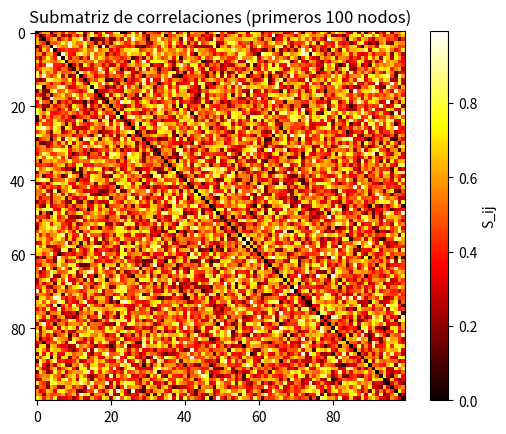

Generate this figure with matplotlib:
"""
Creación de un defecto topológico (anillo saturado) y cálculo de su energía (masa).
"""

import numpy as np
import matplotlib.pyplot as plt
from scipy.spatial.distance import pdist, squareform

# ============================================================
# PARÁMETROS
# ============================================================
N = 2000
L_box = 10.0
R_anillo = 2.0
grosor = 0.2
penalizacion_saturacion = 1000.0
umbral_saturacion = 0.95

np.random.seed(42)
coords = np.random.rand(N, 3) * L_box
centro = np.array([L_box/2, L_box/2, L_box/2])

# Identificar nodos cerca del anillo (en el plano z=centro_z)
indices_anillo = []
for i, p in enumerate(coords):
    dx = p[0] - centro[0]
    dy = p[1] - centro[1]
    dz = p[2] - centro[2]
    r = np.sqrt(dx*dx + dy*dy)
    if abs(r - R_anillo) < grosor and abs(dz) < grosor:
        indices_anillo.append(i)

print(f"Nodos en el anillo: {len(indices_anillo)}")

# Matriz S inicial aleatoria (correlaciones bajas)
S = np.random.rand(N, N)
S = (S + S.T) / 2
np.fill_diagonal(S, 0)
S = S / np.max(S)

# Forzar correlaciones máximas dentro del anillo (defecto saturado)
for i in indices_anillo:
    for j in indices_anillo:
        if i < j:
            S[i,j] = S[j,i] = 1.0

# Definir funcional de energía F (sin dinámica, solo cálculo)
def F_total(Smat):
    triu = np.triu_indices_from(Smat, k=1)
    Sij = Smat[triu]
    term1 = -np.sum(Sij)
    term2 = np.sum(Sij**2)
    sobre = np.maximum(0, Sij - umbral_saturacion)
    term4 = penalizacion_saturacion * np.sum(sobre**4)
    grad = 0.0
    for a in range(N):
        row = Smat[a, :]
        row_mean = np.mean(row)
        grad += np.sum((row - row_mean)**2)
    return term1 + term2 + 0.1 * grad + term4

# Calcular energía del defecto
energia_con_defecto = F_total(S)

# Para comparar, crear una red sin defecto (misma distribución de nodos pero S aleatoria)
S_sin_defecto = np.random.rand(N, N)
S_sin_defecto = (S_sin_defecto + S_sin_defecto.T) / 2
np.fill_diagonal(S_sin_defecto, 0)
S_sin_defecto = S_sin_defecto / np.max(S_sin_defecto)
energia_sin_defecto = F_total(S_sin_defecto)

energia_defecto = energia_con_defecto - energia_sin_defecto
print(f"Energía del defecto (masa en unidades arbitrarias): {energia_defecto:.3f}")

# Para escalar a masa del electrón, necesitaríamos una calibración.
# Normalmente, se ajustaría para que energía_defecto * escala = m_e c^2.

# Visualización simple de la matriz de correlaciones
plt.imshow(S[:100, :100], cmap='hot', interpolation='nearest')
plt.colorbar(label='S_ij')
plt.title("Submatriz de correlaciones (primeros 100 nodos)")
plt.show()

print("Simulación defecto_topologico.py finalizada.")
